The GitHub repository ChaithanyaTeja/groundnut_disease_prediction contains a labelled image folder "Dataset" with 6 categories: early leaf spot, early rust, healthy leaf, late leaf spot, nutrition deficiency, rust. Examples follow, each with its label.

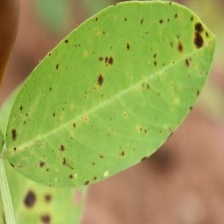
Label: late leaf spot

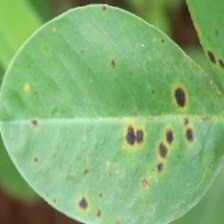
Label: early leaf spot

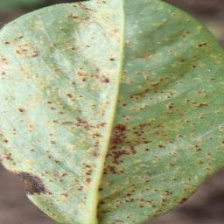
Label: rust

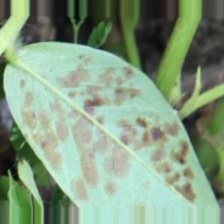
Label: early rust

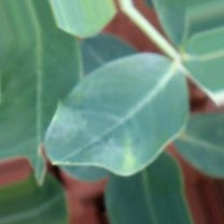
Label: healthy leaf

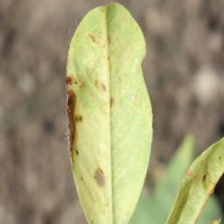
Label: nutrition deficiency
